Run: headless pygame with SDL's dummy video driver; simulated clock (each Clock.tick advances the game by its frame time, no real sleeping); random seed 0; keys injected as events and as key.get_pressed() state; no mouse input.
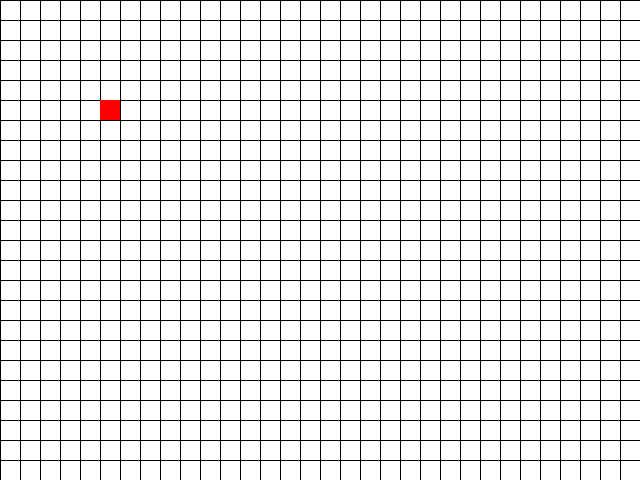
Frame 1 of 4 · flips 1–60 · no input
Frame 2 of 4 · flips 61–180 · tapped SPACE, RETURN · held RIGHT (→), D · screen unchanged from frame 1, image omitted
Frame 3 of 4 · flips 181–300 · held DOWN (↓), S · screen unchanged from frame 2, image omitted
Frame 4 of 4 · flips 301–420 · held LEFT (←), A, UP (↑), W · screen unchanged from frame 3, image omitted

The pygame program that drew these frames:

import pygame

# Initialize Pygame
pygame.init()

# Screen settings
GRID_WIDTH, GRID_HEIGHT = 32, 24
TILE_SIZE = 20  # Pixels per tile
SCREEN_WIDTH = GRID_WIDTH * TILE_SIZE
SCREEN_HEIGHT = GRID_HEIGHT * TILE_SIZE
screen = pygame.display.set_mode((SCREEN_WIDTH, SCREEN_HEIGHT))
pygame.display.set_caption("Card Game Battlemap")

# Colors
WHITE = (255, 255, 255)
BLACK = (0, 0, 0)
RED = (255, 0, 0)  # Example hero color

# Game loop
running = True
clock = pygame.time.Clock()

while running:
    for event in pygame.event.get():
        if event.type == pygame.QUIT:
            running = False

    # Clear screen
    screen.fill(WHITE)

    # Draw grid
    for x in range(0, SCREEN_WIDTH, TILE_SIZE):
        pygame.draw.line(screen, BLACK, (x, 0), (x, SCREEN_HEIGHT))
    for y in range(0, SCREEN_HEIGHT, TILE_SIZE):
        pygame.draw.line(screen, BLACK, (0, y), (SCREEN_WIDTH, y))

    # Draw a hero (example: 1x1 red square at grid position (5, 5))
    hero_x, hero_y = 5, 5
    pygame.draw.rect(screen, RED, (hero_x * TILE_SIZE, hero_y * TILE_SIZE, TILE_SIZE, TILE_SIZE))

    # Update display
    pygame.display.flip()
    clock.tick(60)  # 60 FPS

pygame.quit()
